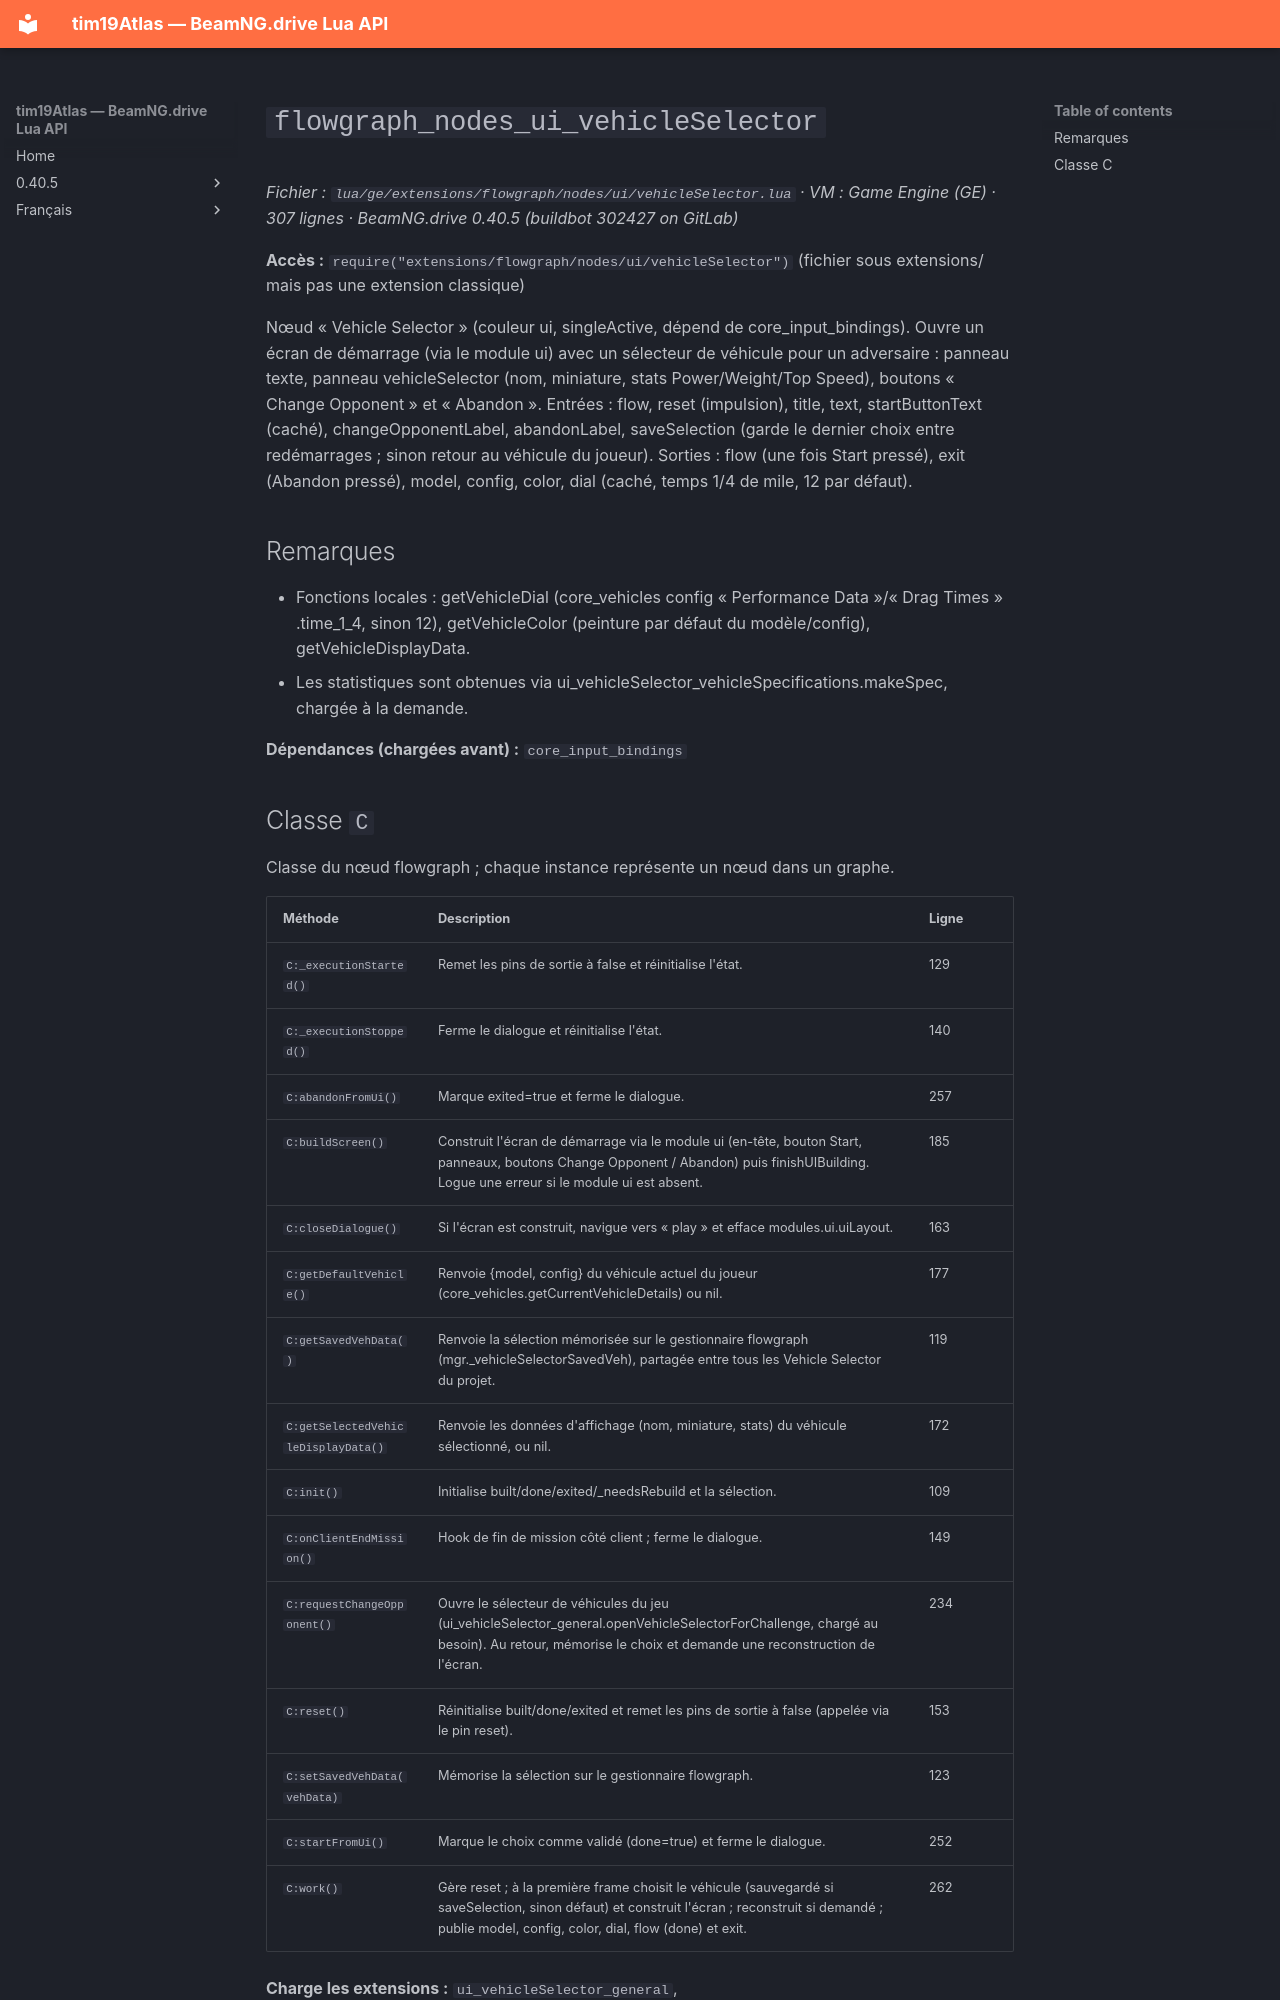

repository: Tim0219800/beamng-lua-atlas · page: fr/0.40.5/ge/extensions/flowgraph/nodes/ui/vehicleSelector.html · generator: mkdocs

# `flowgraph_nodes_ui_vehicleSelector`

*Fichier : `lua/ge/extensions/flowgraph/nodes/ui/vehicleSelector.lua` · VM : Game Engine (GE) · 307 lignes · BeamNG.drive 0.40.5 (buildbot 302427 on GitLab)*

**Accès :** `require("extensions/flowgraph/nodes/ui/vehicleSelector")` (fichier sous extensions/ mais pas une extension classique)

Nœud « Vehicle Selector » (couleur ui, singleActive, dépend de core_input_bindings). Ouvre un écran de démarrage (via le module ui) avec un sélecteur de véhicule pour un adversaire : panneau texte, panneau vehicleSelector (nom, miniature, stats Power/Weight/Top Speed), boutons « Change Opponent » et « Abandon ». Entrées : flow, reset (impulsion), title, text, startButtonText (caché), changeOpponentLabel, abandonLabel, saveSelection (garde le dernier choix entre redémarrages ; sinon retour au véhicule du joueur). Sorties : flow (une fois Start pressé), exit (Abandon pressé), model, config, color, dial (caché, temps 1/4 de mile, 12 par défaut).

## Remarques

- Fonctions locales : getVehicleDial (core_vehicles config « Performance Data »/« Drag Times » .time_1_4, sinon 12), getVehicleColor (peinture par défaut du modèle/config), getVehicleDisplayData.
- Les statistiques sont obtenues via ui_vehicleSelector_vehicleSpecifications.makeSpec, chargée à la demande.

**Dépendances (chargées avant) :** `core_input_bindings`
